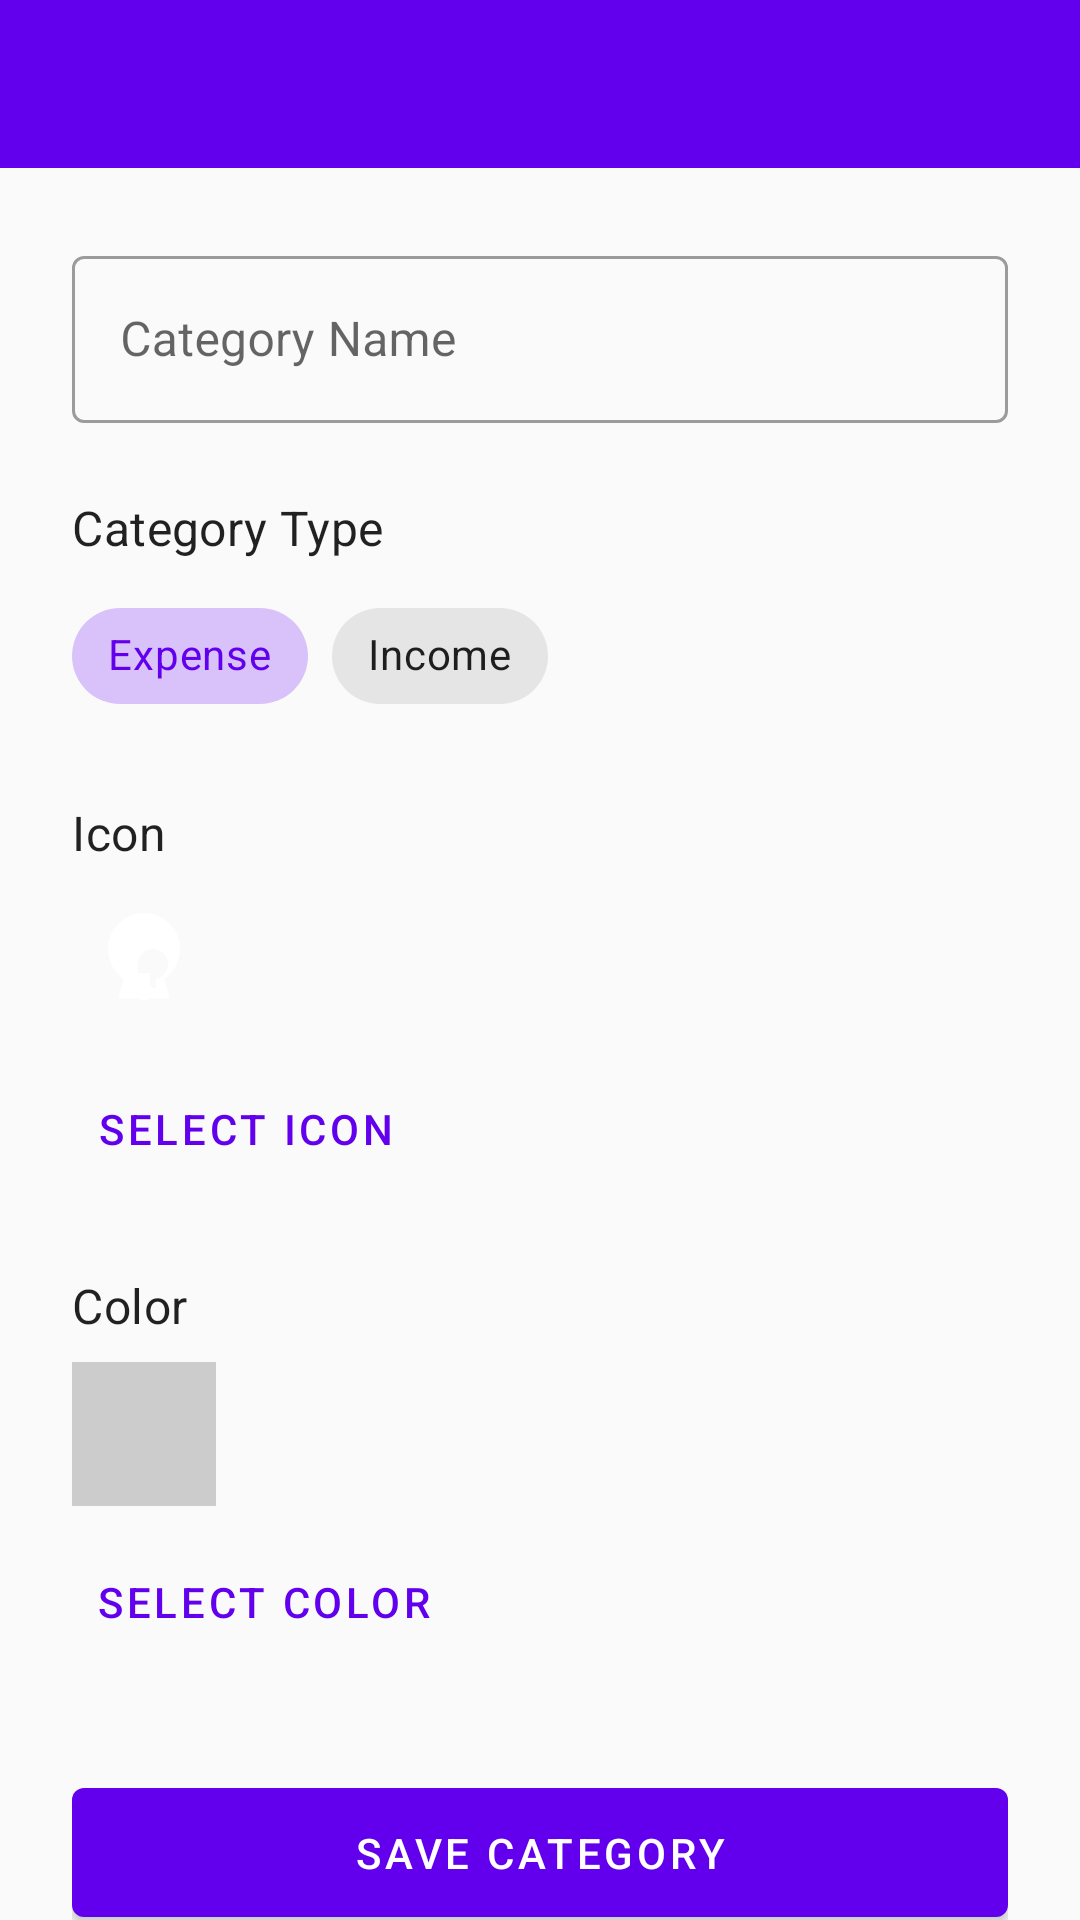

Layout XML and referenced resources for this Android screen:
<!-- AndroidManifest.xml: application theme Theme.MyApplication -->
<!-- res/layout/activity_add_category.xml -->
<?xml version="1.0" encoding="utf-8"?>
<LinearLayout
    xmlns:android="http://schemas.android.com/apk/res/android"
    xmlns:app="http://schemas.android.com/apk/res-auto"
    xmlns:tools="http://schemas.android.com/tools"
    android:layout_width="match_parent"
    android:layout_height="match_parent"
    android:orientation="vertical"
    android:background="?android:colorBackground"
    tools:context=".ui.categories.AddCategoryActivity">

    
    <com.google.android.material.appbar.MaterialToolbar
    android:id="@+id/toolbar_add_category"
    android:layout_width="match_parent"
    android:layout_height="?attr/actionBarSize"
    android:background="?attr/colorPrimary" />

        
    <androidx.core.widget.NestedScrollView
    android:layout_width="match_parent"
    android:layout_height="match_parent"
    android:fillViewport="true">

    <LinearLayout
        android:layout_width="match_parent"
        android:layout_height="wrap_content"
        android:orientation="vertical"
        android:padding="24dp">

        
        <com.google.android.material.textfield.TextInputLayout
            android:id="@+id/input_layout_category_name"
            style="@style/Widget.MaterialComponents.TextInputLayout.OutlinedBox"
            android:layout_width="match_parent"
            android:layout_height="wrap_content"
            android:hint="Category Name">

            <com.google.android.material.textfield.TextInputEditText
                android:id="@+id/edit_text_category_name"
                android:layout_width="match_parent"
                android:layout_height="wrap_content"
                android:inputType="textCapWords" />
        </com.google.android.material.textfield.TextInputLayout>

        
        <TextView
            android:layout_width="wrap_content"
            android:layout_height="wrap_content"
            android:text="Category Type"
            style="@style/TextAppearance.MaterialComponents.Subtitle1"
            android:layout_marginTop="24dp"
            android:layout_marginBottom="8dp"/>

        <com.google.android.material.chip.ChipGroup
            android:id="@+id/chip_group_category_type"
            android:layout_width="match_parent"
            android:layout_height="wrap_content"
            app:singleSelection="true">

            <com.google.android.material.chip.Chip
                android:id="@+id/chip_expense"
                style="@style/Widget.MaterialComponents.Chip.Choice"
                android:layout_width="wrap_content"
                android:layout_height="wrap_content"
                android:text="Expense"
                android:checked="true"/>

            <com.google.android.material.chip.Chip
                android:id="@+id/chip_income"
                style="@style/Widget.MaterialComponents.Chip.Choice"
                android:layout_width="wrap_content"
                android:layout_height="wrap_content"
                android:text="Income" />
        </com.google.android.material.chip.ChipGroup>


        
        
        <TextView
            android:layout_width="wrap_content"
            android:layout_height="wrap_content"
            android:text="Icon"
            style="@style/TextAppearance.MaterialComponents.Subtitle1"
            android:layout_marginTop="24dp"
            android:layout_marginBottom="8dp"/>

        <ImageView
            android:id="@+id/image_view_selected_icon"
            android:layout_width="48dp"
            android:layout_height="48dp"
            android:src="@drawable/ic_placeholder_category" />
        
        <Button
            android:id="@+id/btn_select_icon"
            style="@style/Widget.MaterialComponents.Button.TextButton"
            android:layout_width="wrap_content"
            android:layout_height="wrap_content"
            android:text="Select Icon"
            android:layout_marginTop="8dp"/>


        
        <TextView
            android:layout_width="wrap_content"
            android:layout_height="wrap_content"
            android:text="Color"
            style="@style/TextAppearance.MaterialComponents.Subtitle1"
            android:layout_marginTop="24dp"
            android:layout_marginBottom="8dp"/>

        <View
            android:id="@+id/view_selected_color"
            android:layout_width="48dp"
            android:layout_height="48dp"
            android:background="#CCCCCC" />
        
        <Button
            android:id="@+id/btn_select_color"
            style="@style/Widget.MaterialComponents.Button.TextButton"
            android:layout_width="wrap_content"
            android:layout_height="wrap_content"
            android:text="Select Color"
            android:layout_marginTop="8dp"/>

        
        <com.google.android.material.button.MaterialButton
            android:id="@+id/btn_save_category"
            android:layout_width="match_parent"
            android:layout_height="wrap_content"
            android:layout_marginTop="32dp"
            android:paddingVertical="12dp"
            android:text="Save Category" />

        
        <ProgressBar
            android:id="@+id/progress_bar_add_category"
            style="?android:attr/progressBarStyle"
            android:layout_width="wrap_content"
            android:layout_height="wrap_content"
            android:layout_gravity="center_horizontal"
            android:layout_marginTop="16dp"
            android:visibility="gone"/>

    </LinearLayout>

    </androidx.core.widget.NestedScrollView>
    </LinearLayout>
<!-- resources referenced by this layout -->
<resources>
  <!-- drawable ic_placeholder_category (drawable) -->
  <?xml version="1.0" encoding="utf-8"?>
  <vector xmlns:android="http://schemas.android.com/apk/res/android"
      android:width="24dp"
      android:height="24dp"
      android:viewportWidth="24.0"
      android:viewportHeight="24.0">
  
      
      <path
          android:fillColor="#AEAEAE" />
  
      
      
      <path
          android:fillColor="@android:color/white"
          android:pathData="M12,18.5c0.83,0 1.5,-0.67 1.5,-1.5s-0.67,-1.5 -1.5,-1.5 -1.5,0.67 -1.5,1.5 0.67,1.5 1.5,1.5zM12,4c-3.31,0 -6,2.69 -6,6 0,2.05 1.03,3.86 2.61,4.99l-0.86,3.25h8.5l-0.86,-3.25C16.97,13.86 18,12.05 18,10c0,-3.31 -2.69,-6 -6,-6zM13,14h-2v-1.5c0,-1.38 1.12,-2.5 2.5,-2.5s2.5,1.12 2.5,2.5c0,1.11 -0.72,2.05 -1.74,2.37l-0.26,0.1v1.53h-1V14z"/>
  
  </vector>
  <style name="Theme.MyApplication" parent="Theme.MaterialComponents.DayNight.NoActionBar">
          
          <item name="colorPrimary">@color/colorPrimary</item>
          <item name="colorPrimaryVariant">@color/colorPrimaryDark</item>
          <item name="colorOnPrimary">@color/white</item>
          
          <item name="colorSecondary">@color/colorAccent</item>
          <item name="colorSecondaryVariant">@color/teal_700</item>
          <item name="colorOnSecondary">@color/black</item>
          
          <item name="colorSurface">@color/white</item>
          <item name="android:colorBackground">@color/background_light</item>
          <item name="colorOnSurface">@color/text_primary</item>
          
          <item name="android:statusBarColor">?attr/colorPrimaryVariant</item>
      </style>
  <color name="colorPrimary">#6200EE</color>
  <color name="colorPrimaryDark">#3700B3</color>
  <color name="white">#FFFFFFFF</color>
  <color name="colorAccent">#03DAC5</color>
  <color name="teal_700">#FF018786</color>
  <color name="black">#FF000000</color>
  <color name="background_light">#FAFAFA</color>
  <color name="text_primary">#000000</color>
</resources>
